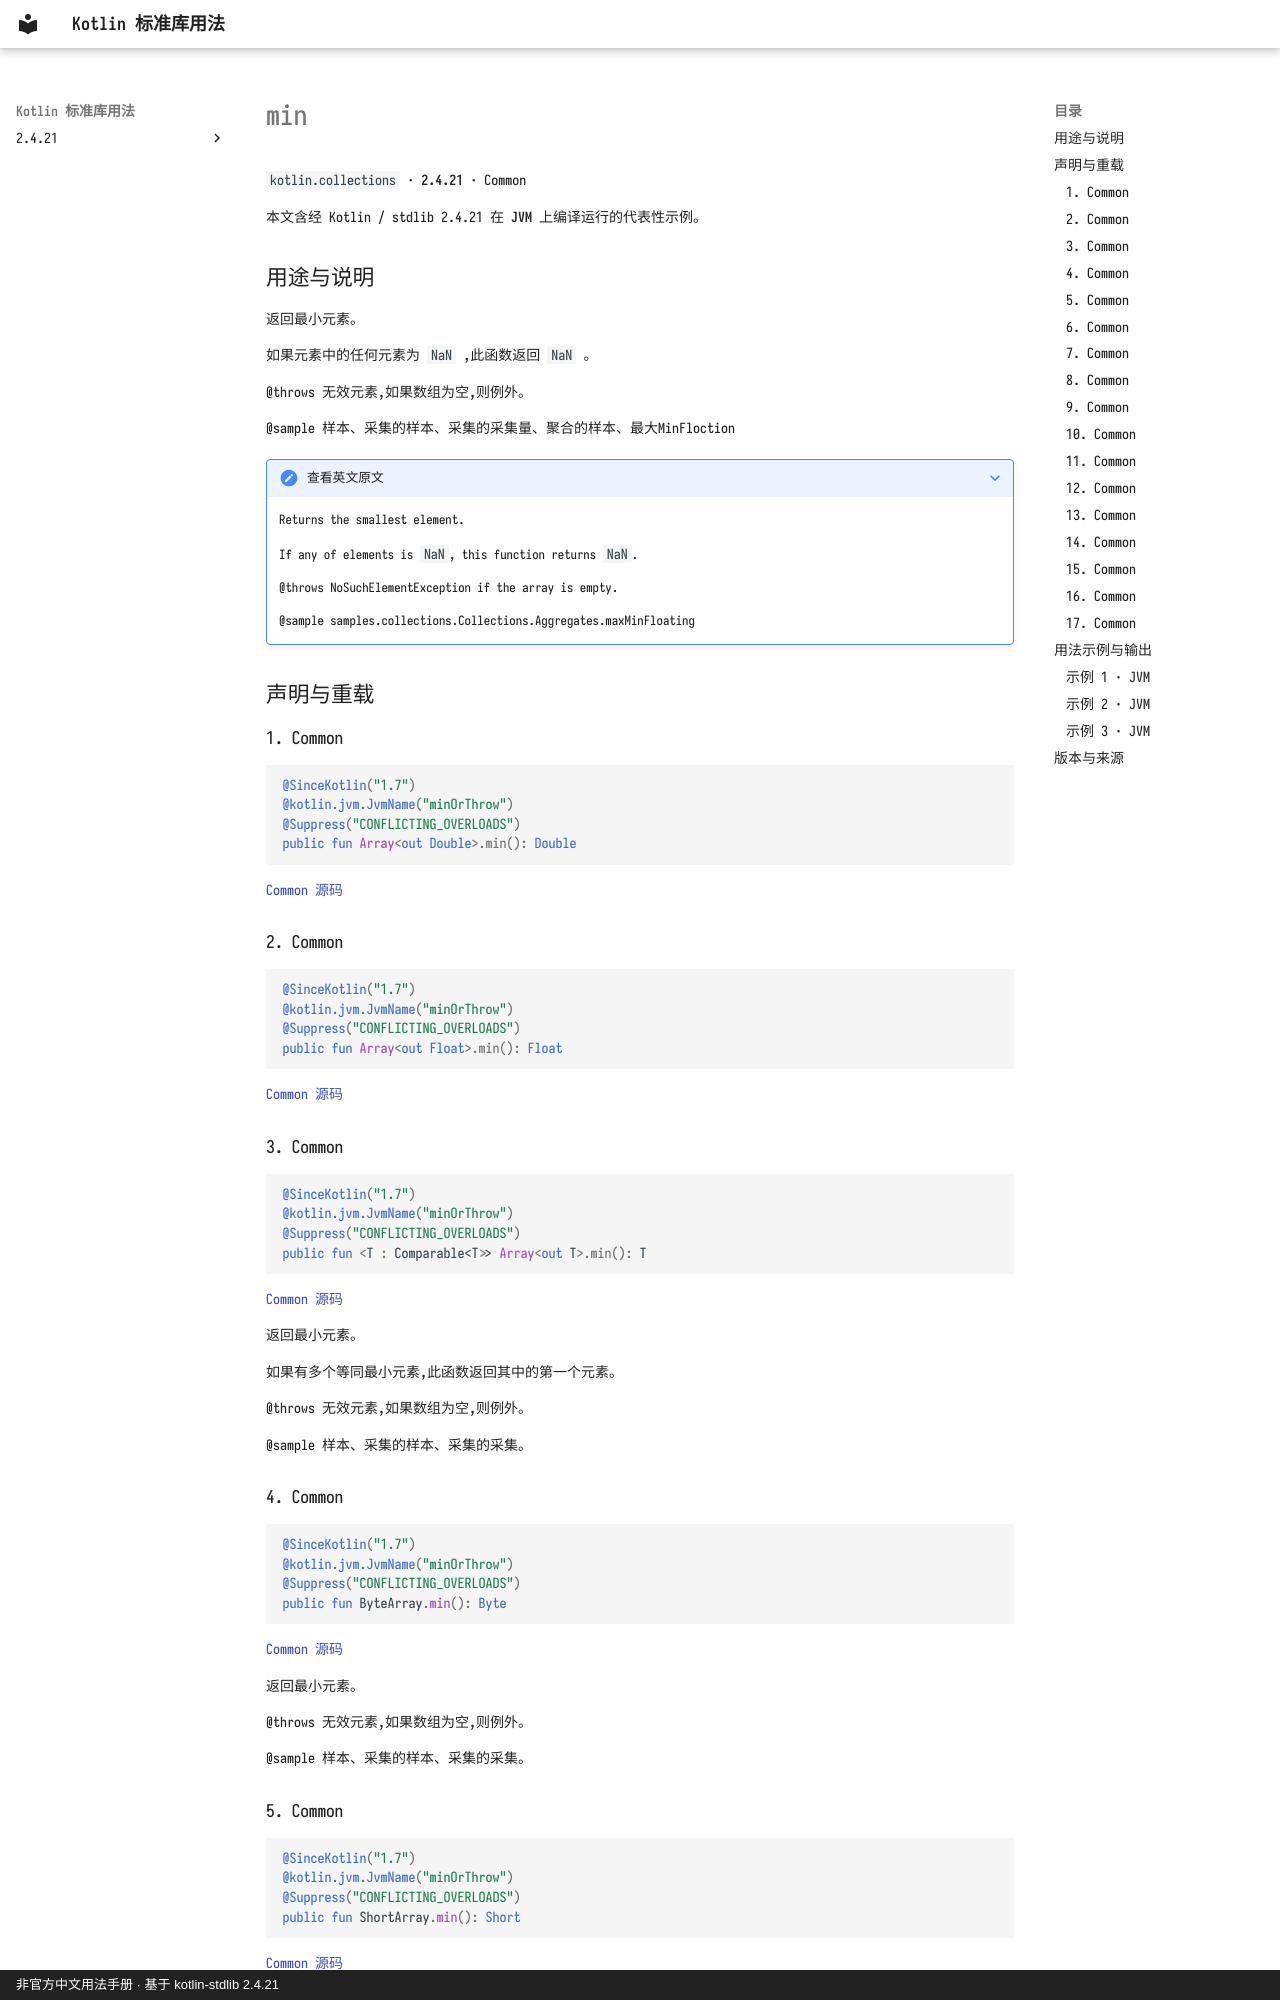

repository: oooooooko/kotlin-stdlib-docs · page: zh/api/kotlin.collections/min--1f6fa6f6/index.html · generator: mkdocs · copyright: 非官方中文用法手册 · 基于 kotlin-stdlib 2.4.21

# min

`kotlin.collections` · **2.4.21** · Common

本文含经 Kotlin / stdlib 2.4.21 在 **JVM** 上编译运行的代表性示例。

## 用途与说明

返回最小元素。

如果元素中的任何元素为 `NaN` ,此函数返回 `NaN` 。

@throws 无效元素,如果数组为空,则例外。

@sample 样本、采集的样本、采集的采集量、聚合的样本、最大MinFloction

??? note "查看英文原文"

    Returns the smallest element.
    
    If any of elements is `NaN`, this function returns `NaN`.
    
    @throws NoSuchElementException if the array is empty.
    
    @sample samples.collections.Collections.Aggregates.maxMinFloating

## 声明与重载

### 1. Common

```kotlin
@SinceKotlin("1.7")
@kotlin.jvm.JvmName("minOrThrow")
@Suppress("CONFLICTING_OVERLOADS")
public fun Array<out Double>.min(): Double
```

[Common 源码](https://github.com/JetBrains/kotlin/blob/v2.4.21/libraries/stdlib/common/src/generated/_Arrays.kt#L19265)

### 2. Common

```kotlin
@SinceKotlin("1.7")
@kotlin.jvm.JvmName("minOrThrow")
@Suppress("CONFLICTING_OVERLOADS")
public fun Array<out Float>.min(): Float
```

[Common 源码](https://github.com/JetBrains/kotlin/blob/v2.4.21/libraries/stdlib/common/src/generated/_Arrays.kt#L19287)

### 3. Common

```kotlin
@SinceKotlin("1.7")
@kotlin.jvm.JvmName("minOrThrow")
@Suppress("CONFLICTING_OVERLOADS")
public fun <T : Comparable<T>> Array<out T>.min(): T
```

[Common 源码](https://github.com/JetBrains/kotlin/blob/v2.4.21/libraries/stdlib/common/src/generated/_Arrays.kt#L19309)

返回最小元素。

如果有多个等同最小元素,此函数返回其中的第一个元素。

@throws 无效元素,如果数组为空,则例外。

@sample 样本、采集的样本、采集的采集。

### 4. Common

```kotlin
@SinceKotlin("1.7")
@kotlin.jvm.JvmName("minOrThrow")
@Suppress("CONFLICTING_OVERLOADS")
public fun ByteArray.min(): Byte
```

[Common 源码](https://github.com/JetBrains/kotlin/blob/v2.4.21/libraries/stdlib/common/src/generated/_Arrays.kt#L19331)

返回最小元素。

@throws 无效元素,如果数组为空,则例外。

@sample 样本、采集的样本、采集的采集。

### 5. Common

```kotlin
@SinceKotlin("1.7")
@kotlin.jvm.JvmName("minOrThrow")
@Suppress("CONFLICTING_OVERLOADS")
public fun ShortArray.min(): Short
```

[Common 源码](https://github.com/JetBrains/kotlin/blob/v2.4.21/libraries/stdlib/common/src/generated/_Arrays.kt#L19351)

返回最小元素。

@throws 无效元素,如果数组为空,则例外。

@sample 样本、采集的样本、采集的采集。
